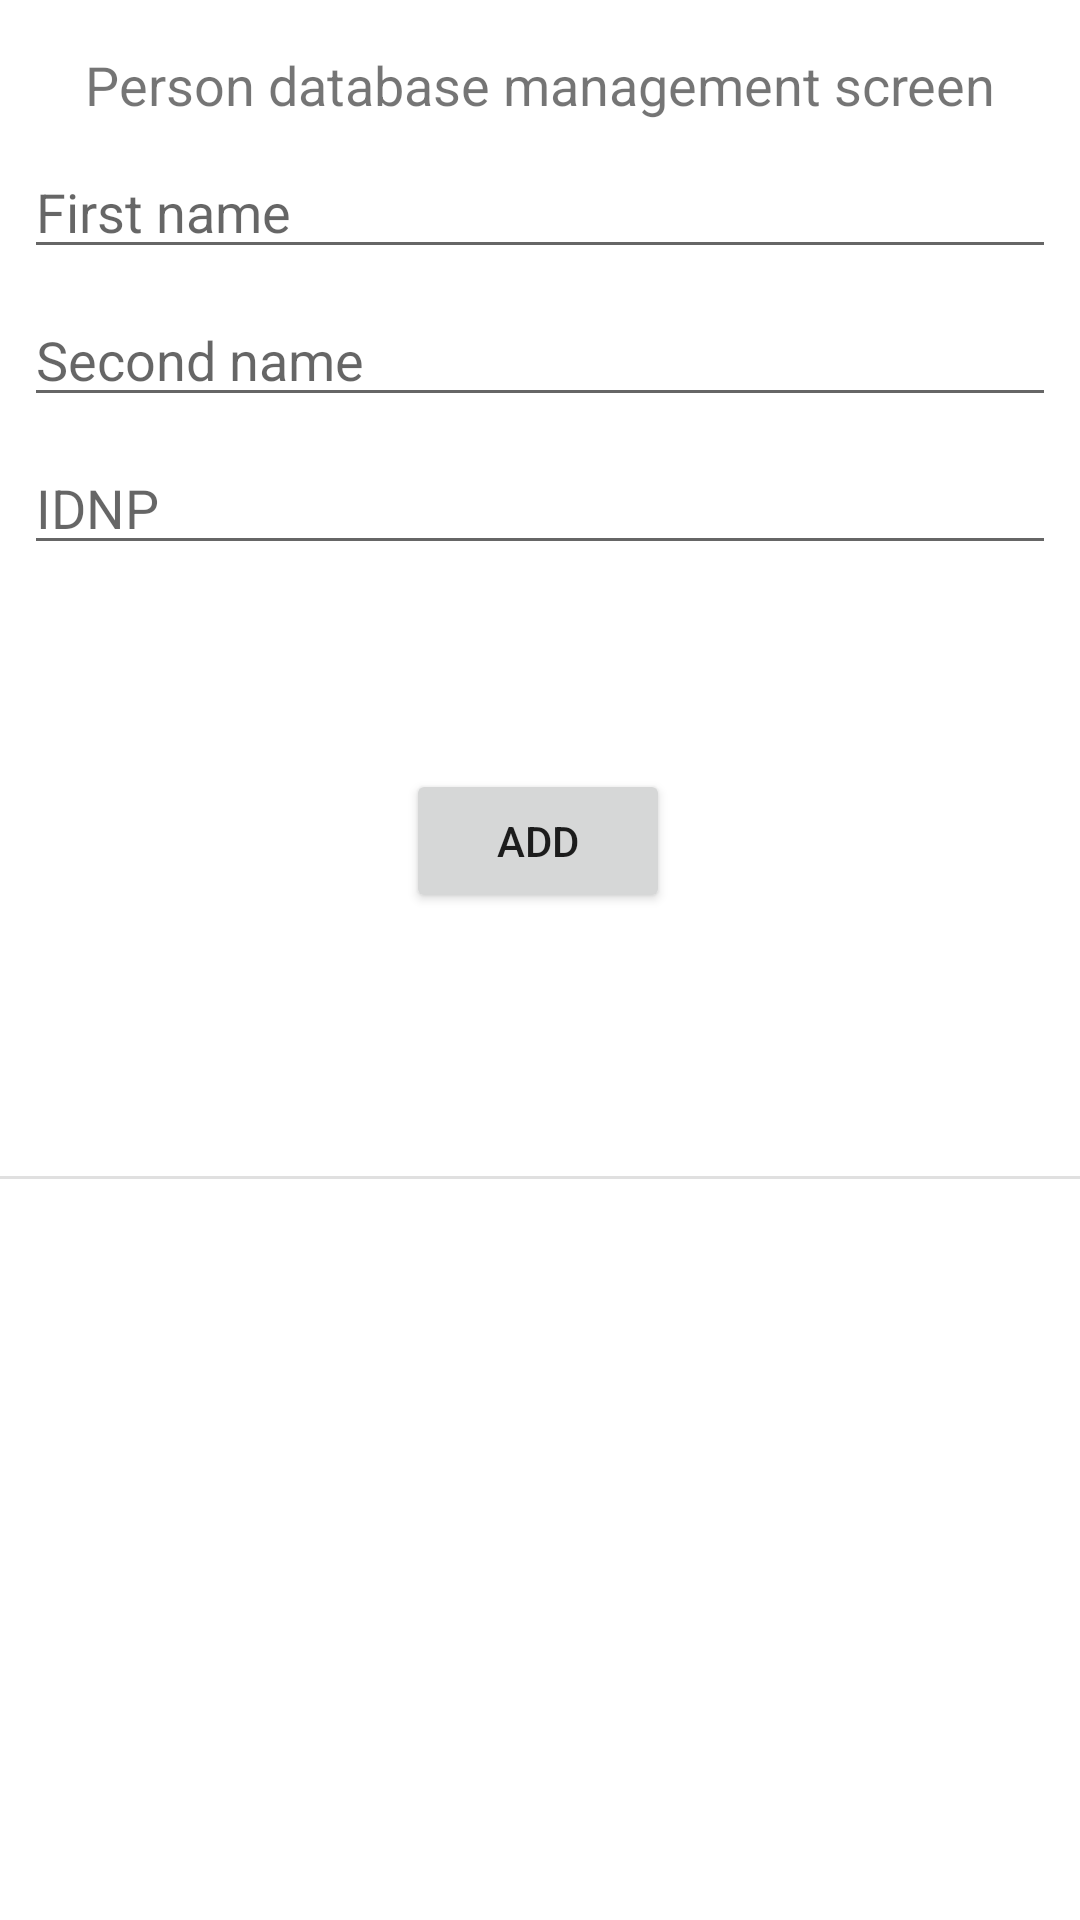

Android layout source for this screen:
<!-- AndroidManifest.xml: application theme Theme.SQLiteApp -->
<!-- res/layout/database_person.xml -->
<?xml version="1.0" encoding="utf-8"?>
<androidx.constraintlayout.widget.ConstraintLayout xmlns:android="http://schemas.android.com/apk/res/android"
    xmlns:app="http://schemas.android.com/apk/res-auto"
    android:layout_width="match_parent"
    android:layout_height="match_parent">

    <EditText
        android:autofillHints="Enter your IDNP."
        android:id="@+id/database_code"
        android:layout_width="0dp"
        android:layout_height="wrap_content"
        android:layout_marginStart="8dp"
        android:layout_marginLeft="8dp"
        android:layout_marginTop="8dp"
        android:layout_marginEnd="8dp"
        android:layout_marginRight="8dp"
        android:ems="10"
        android:hint="@string/IDNPNumber"
        android:inputType="number"
        app:layout_constraintEnd_toEndOf="parent"
        app:layout_constraintHorizontal_bias="1.0"
        app:layout_constraintStart_toStartOf="parent"
        app:layout_constraintTop_toBottomOf="@+id/database_secondName" />

    <EditText
        android:autofillHints="Enter your second name."
        android:id="@+id/database_secondName"
        android:layout_width="0dp"
        android:layout_height="wrap_content"
        android:layout_marginStart="8dp"
        android:layout_marginLeft="8dp"
        android:layout_marginTop="8dp"
        android:layout_marginEnd="8dp"
        android:layout_marginRight="8dp"
        android:ems="10"
        android:hint="@string/SecondName"
        android:inputType="textPersonName"
        app:layout_constraintEnd_toEndOf="parent"
        app:layout_constraintHorizontal_bias="0.0"
        app:layout_constraintStart_toStartOf="parent"
        app:layout_constraintTop_toBottomOf="@+id/database_firstName" />

    <EditText
        android:autofillHints="Enter your first name."
        android:id="@+id/database_firstName"
        android:layout_width="0dp"
        android:layout_height="wrap_content"
        android:layout_marginStart="8dp"
        android:layout_marginLeft="8dp"
        android:layout_marginTop="8dp"
        android:layout_marginEnd="8dp"
        android:layout_marginRight="8dp"
        android:ems="10"
        android:hint="@string/PersonName"
        android:inputType="textPersonName"
        app:layout_constraintEnd_toEndOf="parent"
        app:layout_constraintHorizontal_bias="0.0"
        app:layout_constraintStart_toStartOf="parent"
        app:layout_constraintTop_toBottomOf="@+id/database_welcome" />

    <TextView
        android:id="@+id/database_welcome"
        android:layout_width="wrap_content"
        android:layout_height="wrap_content"
        android:layout_marginTop="16dp"
        android:text="@string/DBase_welcome"
        android:textSize="18sp"
        app:layout_constraintEnd_toEndOf="parent"
        app:layout_constraintStart_toStartOf="parent"
        app:layout_constraintTop_toTopOf="parent" />

    <Button
        android:id="@+id/btn_add"
        android:layout_width="wrap_content"
        android:layout_height="wrap_content"
        android:layout_marginBottom="20dp"
        android:text="@string/add_button"
        app:layout_constraintBottom_toTopOf="@+id/divider"
        app:layout_constraintEnd_toEndOf="parent"
        app:layout_constraintHorizontal_bias="0.498"
        app:layout_constraintStart_toStartOf="parent"
        app:layout_constraintTop_toBottomOf="@+id/database_code" />

    <androidx.recyclerview.widget.RecyclerView
        android:id="@+id/recyclerView"
        android:layout_width="0dp"
        android:layout_height="0dp"
        app:layoutManager="androidx.recyclerview.widget.LinearLayoutManager"
        app:layout_constraintBottom_toBottomOf="parent"
        app:layout_constraintEnd_toEndOf="parent"
        app:layout_constraintHeight_default="wrap"
        app:layout_constraintStart_toStartOf="parent"
        app:layout_constraintTop_toBottomOf="@+id/divider" />

    <View
        android:id="@+id/divider"
        android:layout_width="match_parent"
        android:layout_height="1dp"
        android:layout_marginTop="392dp"
        android:background="?android:attr/listDivider"
        app:layout_constraintEnd_toEndOf="parent"
        app:layout_constraintHorizontal_bias="1.0"
        app:layout_constraintStart_toStartOf="parent"
        app:layout_constraintTop_toTopOf="parent" />

</androidx.constraintlayout.widget.ConstraintLayout>
<!-- resources referenced by this layout -->
<resources>
  <string name="DBase_welcome">Person database management screen</string>
  <string name="IDNPNumber">IDNP</string>
  <string name="PersonName">First name</string>
  <string name="SecondName">Second name</string>
  <string name="add_button">Add</string>
  <style name="Theme.SQLiteApp" parent="Theme.MaterialComponents.DayNight.DarkActionBar">
          
          <item name="colorPrimary">@color/blue_cool</item>
          <item name="colorPrimaryVariant">@color/purple_700</item>
          <item name="colorOnPrimary">@color/white</item>
          
          <item name="colorSecondary">@color/teal_200</item>
          <item name="colorSecondaryVariant">@color/teal_700</item>
          <item name="colorOnSecondary">@color/black</item>
          
          <item name="android:statusBarColor" tools:targetApi="l">?attr/colorPrimaryVariant</item>
          
      </style>
  <color name="blue_cool">#3E4481</color>
  <color name="purple_700">#FF3700B3</color>
  <color name="white">#FFFFFFFF</color>
  <color name="teal_200">#FF03DAC5</color>
  <color name="teal_700">#FF018786</color>
  <color name="black">#FF000000</color>
</resources>
